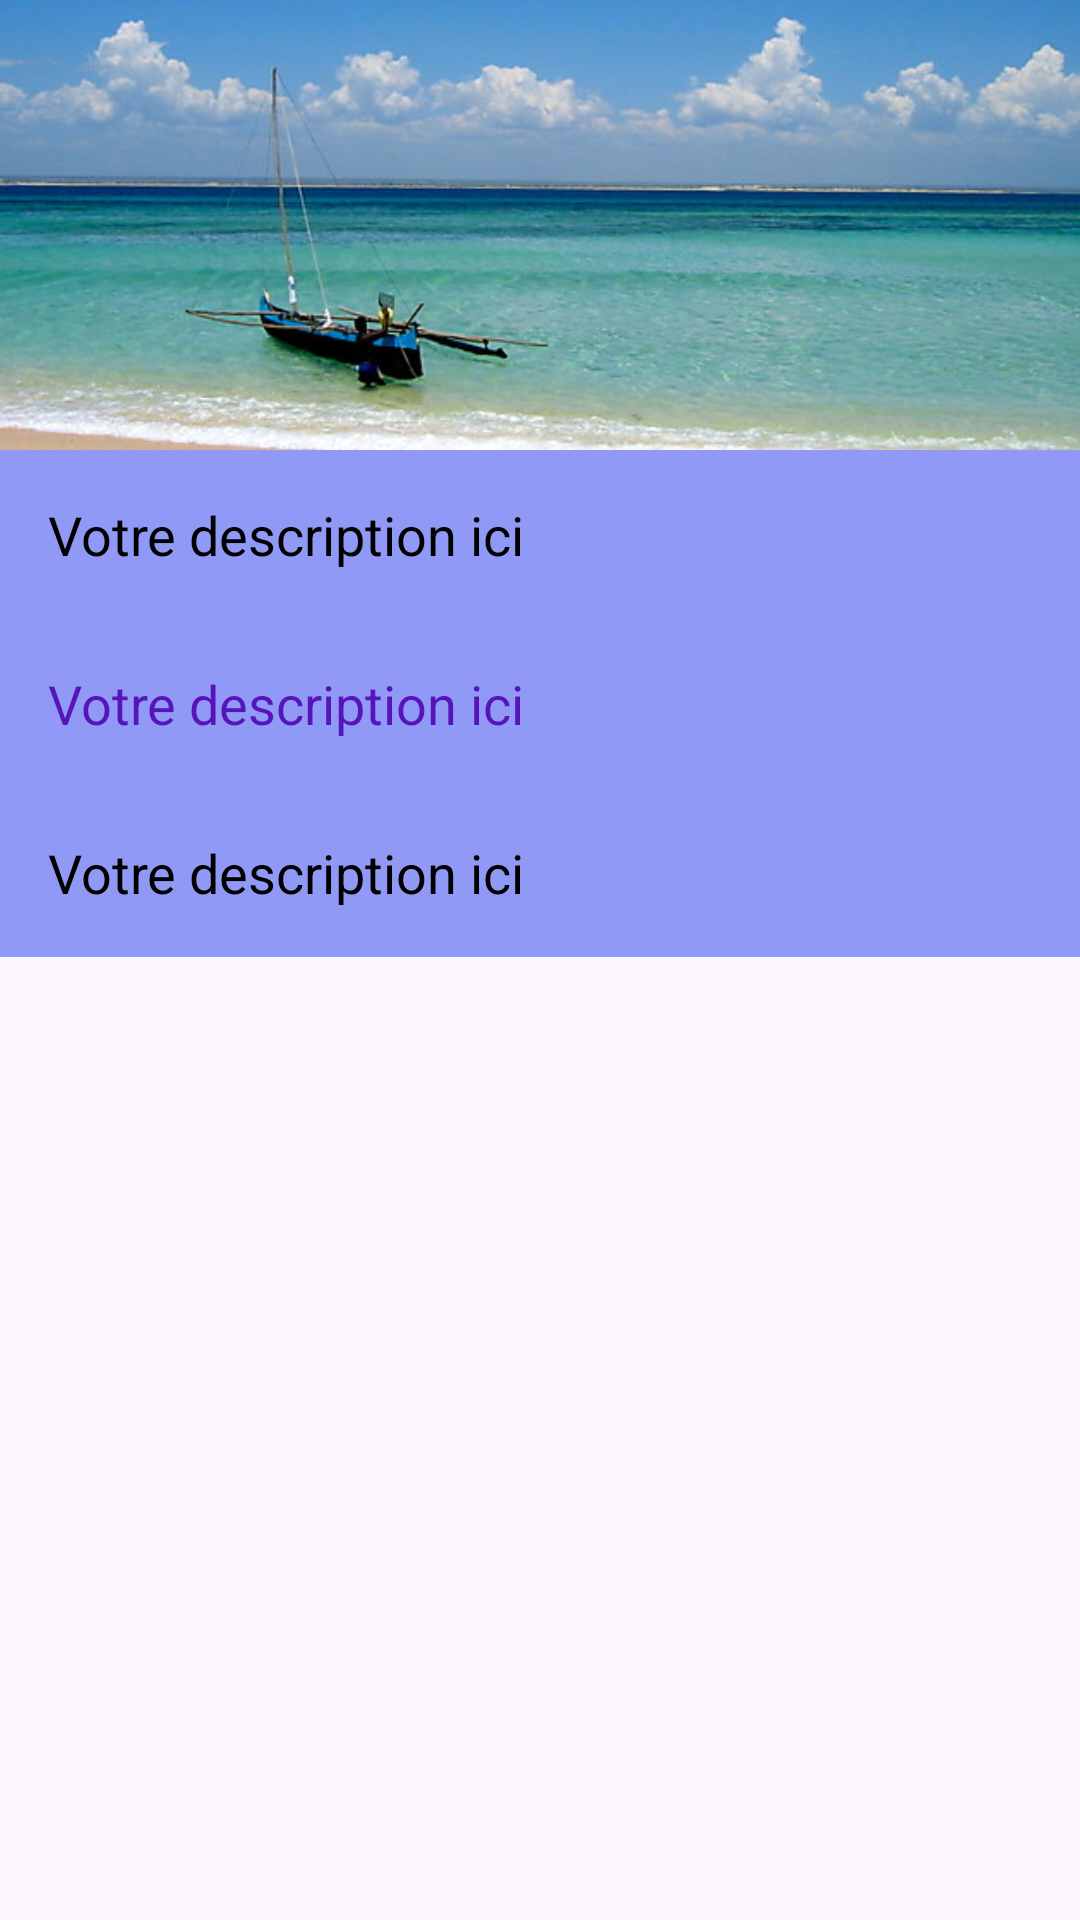

Reconstruct the res/layout file that produces this screen, plus the resources it refers to.
<!-- AndroidManifest.xml: application theme Theme.Mada_tour -->
<!-- res/layout/activities_layout.xml -->
<LinearLayout xmlns:android="http://schemas.android.com/apk/res/android"
    android:layout_width="match_parent"
    android:layout_height="wrap_content"
    android:orientation="vertical">

    
    <ImageView
        android:id="@+id/imageViewActivite"
        android:layout_width="match_parent"
        android:layout_height="150dp"
        android:src="@drawable/anakaojpg"
        android:scaleType="centerCrop"
        />
    
    <TextView
        android:id="@+id/titleActivite"
        android:layout_width="match_parent"
        android:layout_height="wrap_content"
        android:text="Votre description ici"
        android:padding="16dp"
        android:gravity="bottom"
        android:textColor="#000000"
        android:textSize="18sp"
        android:background="#9099F6"

        />
    <TextView
        android:id="@+id/region"
        android:layout_width="match_parent"
        android:layout_height="wrap_content"
        android:text="Votre description ici"
        android:padding="16dp"
        android:gravity="bottom"
        android:textSize="18sp"
        android:background="#9099F6"
        android:textColor="@color/purple"
        />
    <TextView
        android:id="@+id/type"
        android:layout_width="match_parent"
        android:layout_height="wrap_content"
        android:text="Votre description ici"
        android:padding="16dp"
        android:gravity="bottom"
        android:textColor="#000000"
        android:textSize="18sp"
        android:background="#9099F6"
        />
            
        

    <TextView
        android:id="@+id/id_Activite"
        android:layout_width="match_parent"
        android:layout_height="wrap_content"
        android:text="id"
        android:visibility="invisible"
        />
</LinearLayout>
<!-- resources referenced by this layout -->
<resources>
  <color name="purple">#5714ba</color>
  <!-- drawable anakaojpg: jpg bitmap (drawable, 69174 bytes) -->
  <style name="Theme.Mada_tour" parent="Base.Theme.Mada_tour" />
  <style name="Base.Theme.Mada_tour" parent="Theme.Material3.DayNight.NoActionBar">
          
          
      </style>
</resources>
